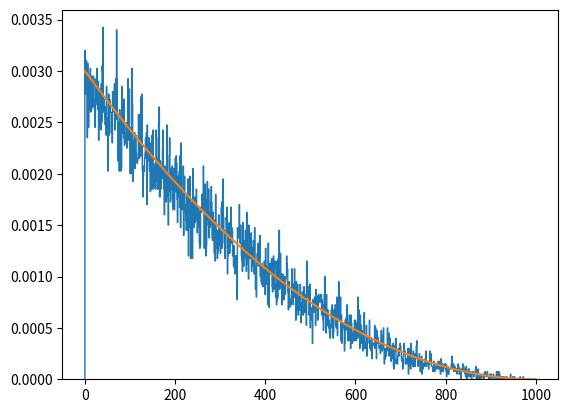

This figure's Python source:
import numpy as np
import matplotlib.pyplot as plt
import math

a = 1000
n = 3
trials = 40000

def main():
    rng = np.random.default_rng()
    results = [ single_trial(rng) for _ in range(trials) ]
    h,b = np.histogram(results, bins=a+1)
    mean = np.mean(results)
    print(f"mean = {mean}")
    plt.stairs( list(map(lambda n: n / trials,h)),b)
    plt.plot( [f(x,a) for x in range(a+1)] )
    plt.show()


def f(x,a):
    return 3 * (a-x)*(a-x) / (a*a*a)

def single_trial(rng):
    xs = (rng.uniform(0, a) for _ in range(n))
    x1 = min(xs)
    return x1



if __name__ == "__main__":
    main()
